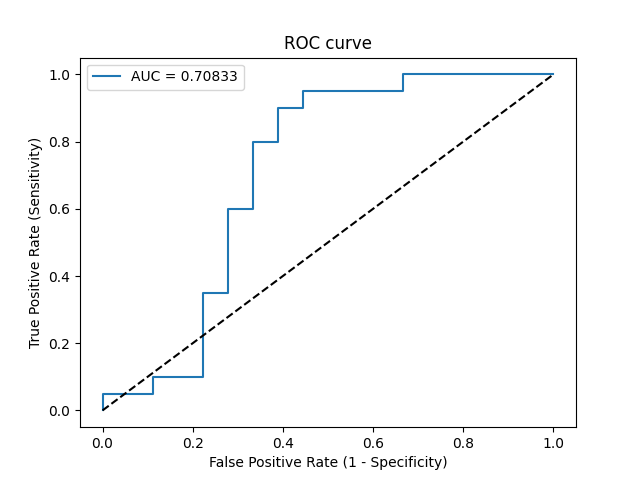

Values plotted in this chart, from the file beside it:
Threshold, Sensitivity, Specificity, NPV, PPV
inf, 0.0, 1.0, 0.4737, 0
0.7851, 0.05, 1.0, 0.4865, 1.0
0.67, 0.05, 0.8889, 0.4571, 0.3333
0.6228, 0.1, 0.8889, 0.4706, 0.5
0.5881, 0.1, 0.7778, 0.4375, 0.3333
0.565, 0.35, 0.7778, 0.5185, 0.6364
0.5573, 0.35, 0.7222, 0.5, 0.5833
0.5402, 0.6, 0.7222, 0.619, 0.7059
0.5335, 0.6, 0.6667, 0.6, 0.6667
0.5335, 0.7, 0.6667, 0.6667, 0.7
0.5322, 0.8, 0.6667, 0.75, 0.7273
0.5312, 0.8, 0.6111, 0.7333, 0.6957
0.5279, 0.9, 0.6111, 0.8462, 0.72
0.5269, 0.9, 0.5556, 0.8333, 0.6923
0.521, 0.95, 0.5556, 0.9091, 0.7037
0.5102, 0.95, 0.3333, 0.8571, 0.6129
0.5101, 1.0, 0.3333, 1.0, 0.625
0.509, 1.0, 0.2778, 1.0, 0.6061
0.5039, 1.0, 0.0, 0, 0.5263
